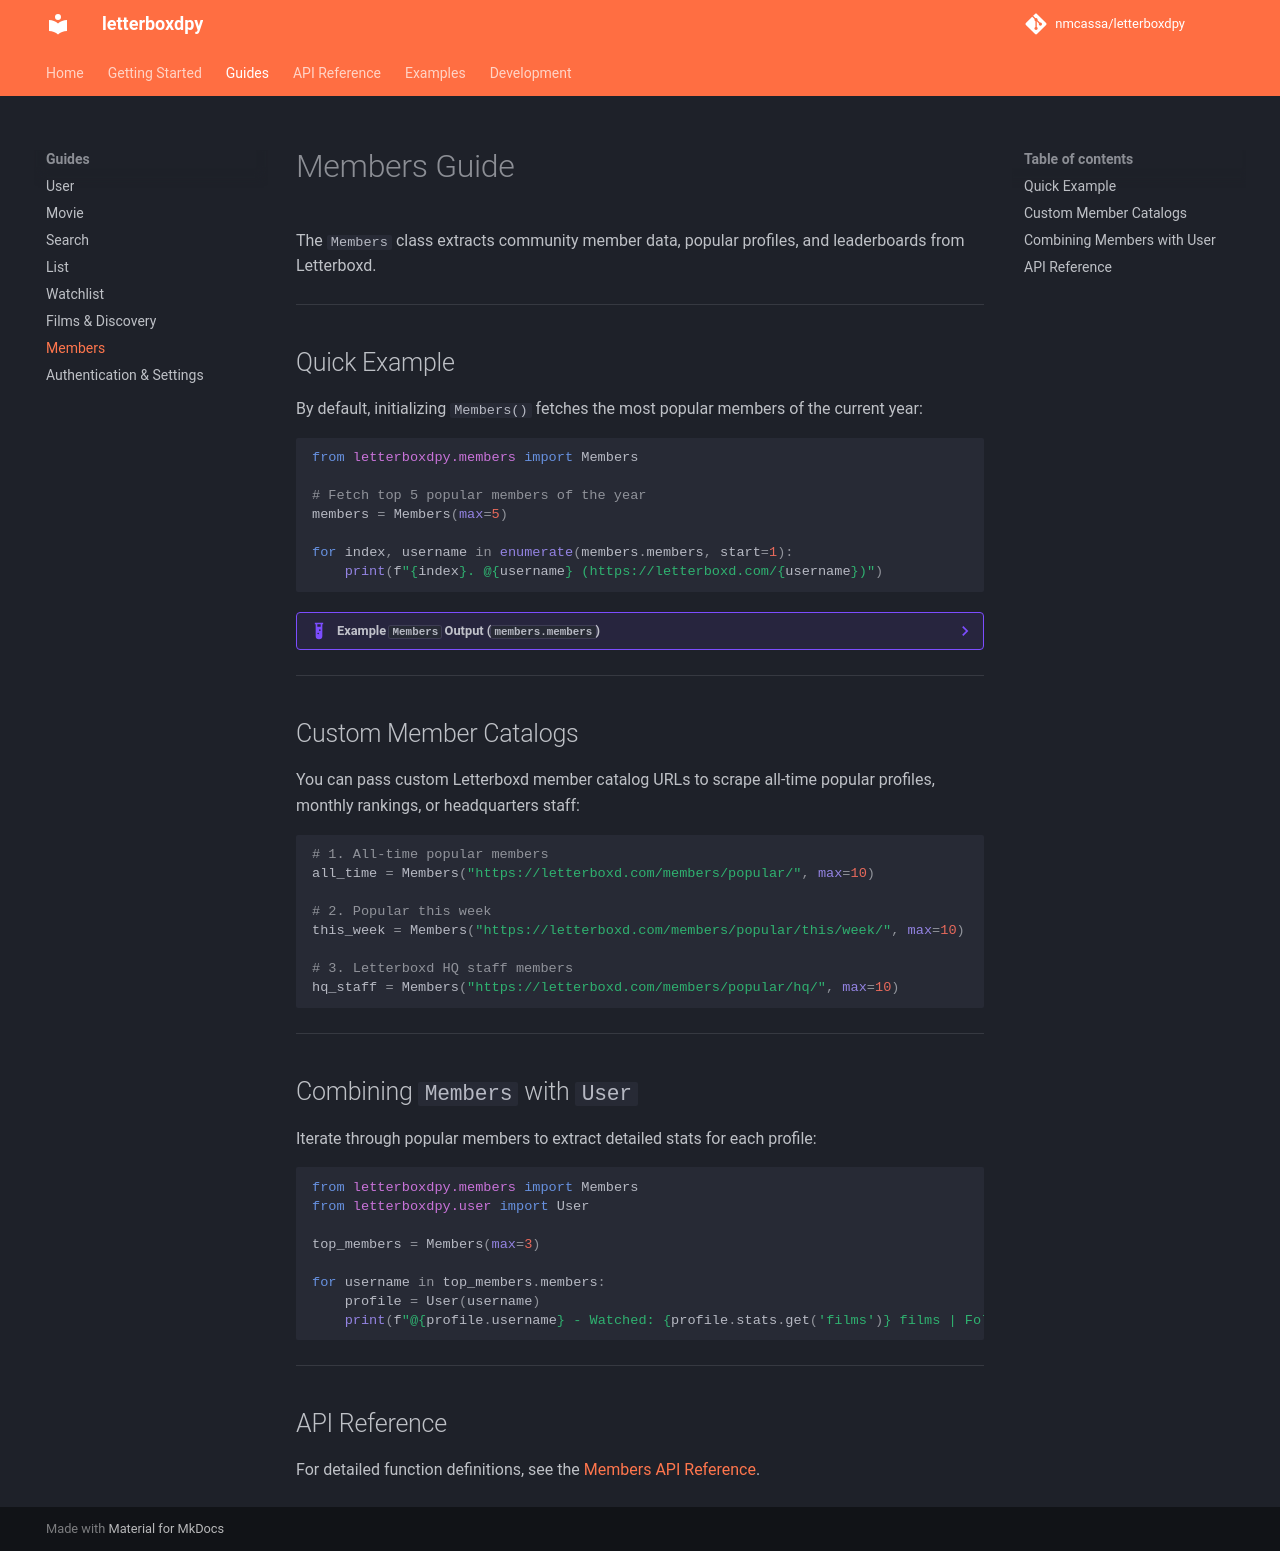

repository: nmcassa/letterboxdpy · page: guides/members/index.html · generator: mkdocs

# Members Guide

The `Members` class extracts community member data, popular profiles, and leaderboards from Letterboxd.

---

## Quick Example

By default, initializing `Members()` fetches the most popular members of the current year:

```python
from letterboxdpy.members import Members

# Fetch top 5 popular members of the year
members = Members(max=5)

for index, username in enumerate(members.members, start=1):
    print(f"{index}. @{username} (https://letterboxd.com/{username})")
```

??? example "Example `Members` Output (`members.members`)"

    ```json
    [
      "schaffrillas",
      "kurstboy",
      "demiadejuyigbe",
      "zoerosebryant",
      "jaragon23"
    ]
    ```

---

## Custom Member Catalogs

You can pass custom Letterboxd member catalog URLs to scrape all-time popular profiles, monthly rankings, or headquarters staff:

```python
# 1. All-time popular members
all_time = Members("https://letterboxd.com/members/popular/", max=10)

# 2. Popular this week
this_week = Members("https://letterboxd.com/members/popular/this/week/", max=10)

# 3. Letterboxd HQ staff members
hq_staff = Members("https://letterboxd.com/members/popular/hq/", max=10)
```

---

## Combining `Members` with `User`

Iterate through popular members to extract detailed stats for each profile:

```python
from letterboxdpy.members import Members
from letterboxdpy.user import User

top_members = Members(max=3)

for username in top_members.members:
    profile = User(username)
    print(f"@{profile.username} - Watched: {profile.stats.get('films')} films | Followers: {profile.stats.get('followers')}")
```

---

## API Reference

For detailed function definitions, see the [Members API Reference](../api/members.md).
